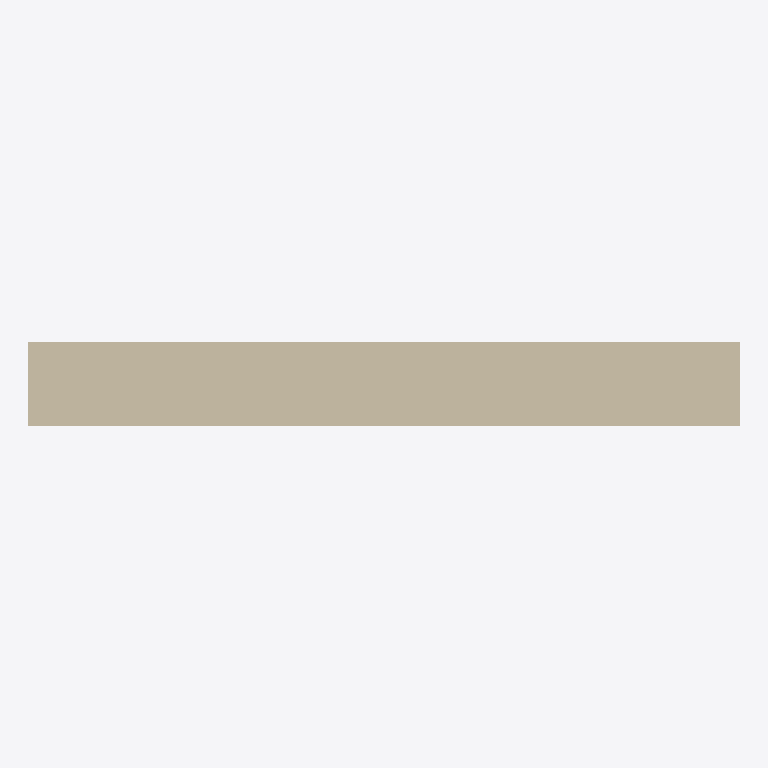
Plan cut of the same IFC building model at storey 'Default Building Storey' (level 0.00 m, cut at 1.40 m), seen from above with north up, elements coloured by IFC class: 1 wall (beige). Cut surfaces are drawn darker.
Extent 4.2 m × 0.5 m × 2.8 m (x, y, z). Storeys (1): Default Building Storey at 0.00 m. Elements (1): 1 IfcWallStandardCase.

HEADER;
FILE_DESCRIPTION(('ViewDefinition [CoordinationView]'),'2;1');
FILE_NAME('/Users/macbook/Desktop/BIM/data/Duplex_A/IfcWallStandardCase7.ifc','2019-01-18T20:11:04-0500',('Unknown Author','info@ifctoolsproject.com'),('Unknown Organization'),'IFC Tools Project - IFC2x3 Java Toolbox','IFC2x3 Java Toolbox 2.0','Unknown Authorizer');
FILE_SCHEMA(('IFC2X3'));
ENDSEC;
DATA;
#71=IFCPROJECT('1_i21B9ML7NhspsO2dsNXY',#63,'Default Project','Description of Default Project',$,$,$,(#66),#70);
#73=IFCBUILDING('2JMgMMUH53rfvv_eSxbpFQ',#63,'Default Building','Description',$,#72,$,$,.ELEMENT.,$,$,$);
#74=IFCBUILDINGSTOREY('0bqovGBkvAteMWPD1tjU3j',#63,'Default Building Storey','Description',$,#72,$,$,.ELEMENT.,$);
#1=IFCWALLSTANDARDCASE('2O2Fr$t4X7Zf8NOew3FNbT',#2,'Basic Wall:Party Wall - CMU Residential Unit Dimising Wall:139234',$,'Basic Wall:Party Wall - CMU Residential Unit Dimising Wall:128555',#3,#4,'139234');
ENDSEC;
